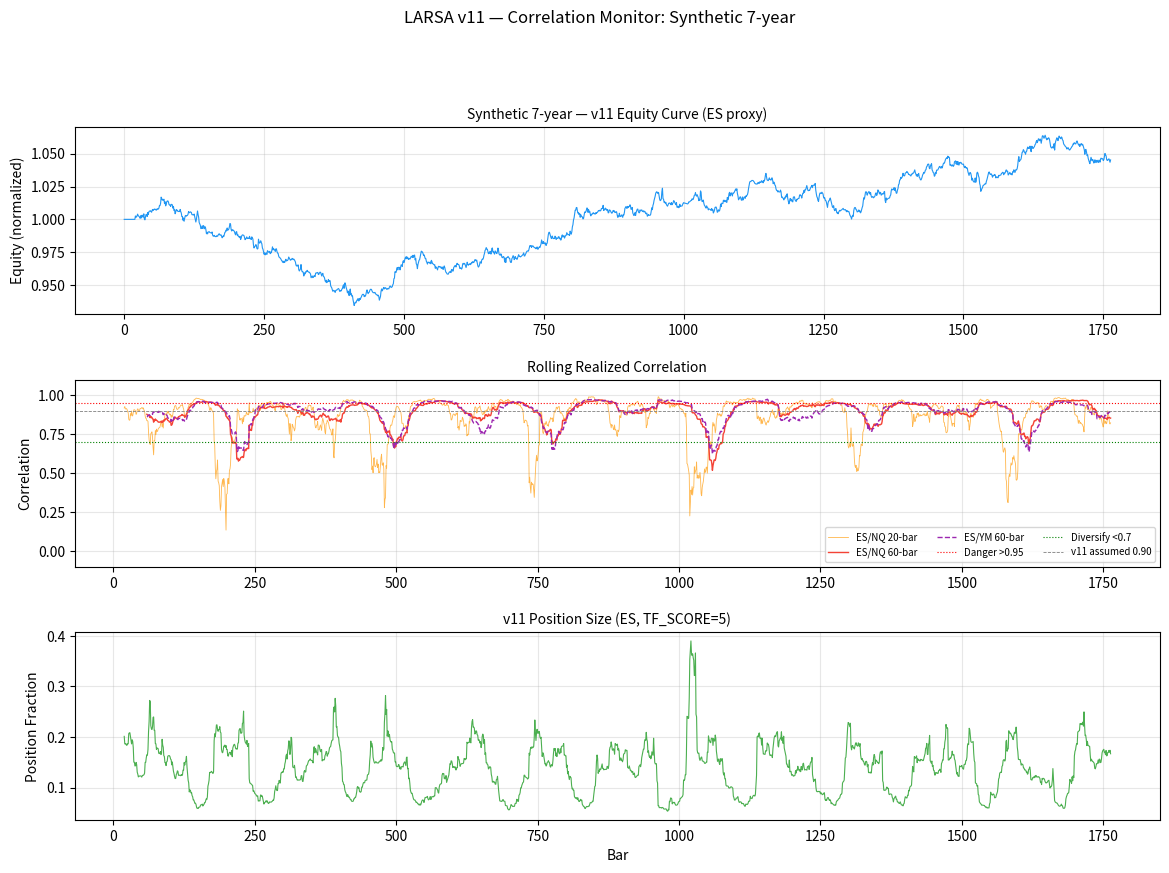

Reproduce this figure in Python.
"""
LARSA v11 — Rolling Correlation Monitor
Analyze ES/NQ/YM correlation over synthetic 7-year data (or real CSV data).
Usage:
  python tools/corr_monitor.py
  python tools/corr_monitor.py --real-data
"""
import sys
sys.stdout.reconfigure(encoding='utf-8')

import math
import json
import os
import argparse
import random
from collections import defaultdict

# ── Constants ────────────────────────────────────────────────────────────────
PORTFOLIO_DAILY_RISK = 0.01
CORR_FACTOR_ASSUMED  = math.sqrt(3 + 6 * 0.90)   # 2.898 (v11 assumption)
PER_INST_RISK        = PORTFOLIO_DAILY_RISK / CORR_FACTOR_ASSUMED
TF_CAP = {7: 0.65, 6: 0.55, 5: 0.45, 4: 0.35, 3: 0.30, 2: 0.25, 1: 0.15, 0: 0.0}
TF_SCORE_DEFAULT     = 5

CORR_DANGER  = 0.95
CORR_DIVERSIFY = 0.70

WINDOW_SHORT = 20
WINDOW_LONG  = 60

# ── Sizing ────────────────────────────────────────────────────────────────────

def v11_size(atr_pct: float, tf_score: int = TF_SCORE_DEFAULT) -> float:
    daily_vol = atr_pct * math.sqrt(6.5)
    raw = PER_INST_RISK / daily_vol
    return min(raw, TF_CAP[tf_score])


# ── Synthetic data generation ─────────────────────────────────────────────────

def generate_synthetic(n_bars: int = 7 * 252, seed: int = 42) -> dict:
    """
    Generate synthetic hourly OHLCV data for ES, NQ, YM with realistic
    regime-switching correlation and vol dynamics.
    Regimes:
      - normal:   corr ~0.88, vol moderate
      - risk-off: corr ~0.96, vol high
      - diverge:  corr ~0.55, vol low
    """
    random.seed(seed)
    n = n_bars
    prices = {"ES": 3500.0, "NQ": 12000.0, "YM": 31000.0}
    # vol base (daily fraction)
    vol_base = {"ES": 0.009, "NQ": 0.011, "YM": 0.010}

    # Regime schedule: cycle through roughly 30-bar epochs
    def regime_at(i):
        epoch = i // 40
        choices = ["normal", "normal", "normal", "risk-off", "diverge", "normal", "risk-off"]
        return choices[epoch % len(choices)]

    bars = {inst: [] for inst in ["ES", "NQ", "YM"]}
    for i in range(n):
        regime = regime_at(i)
        if regime == "risk-off":
            corr, vol_mult = 0.96, 2.0
        elif regime == "diverge":
            corr, vol_mult = 0.55, 0.8
        else:
            corr, vol_mult = 0.88, 1.0

        # Cholesky for 3-asset corr matrix (all pairwise = corr)
        # L = [[1,0,0],[corr, sqrt(1-corr^2), 0], [...]]
        c = corr
        s = math.sqrt(max(1 - c * c, 1e-9))
        z1 = random.gauss(0, 1)
        z2 = random.gauss(0, 1)
        z3 = random.gauss(0, 1)
        # correlated standard normals
        es_n  = z1
        nq_n  = c * z1 + s * z2
        ym_n  = c * z1 + s * z3   # approximate; sufficient for corr monitoring

        for inst, n_val in zip(["ES", "NQ", "YM"], [es_n, nq_n, ym_n]):
            v     = vol_base[inst] * vol_mult
            ret   = n_val * v
            price = prices[inst] * (1 + ret)
            prices[inst] = max(price, prices[inst] * 0.50)
            bars[inst].append({
                "close":   prices[inst],
                "ret":     ret,
                "atr_pct": v,
            })

    return bars


# ── Statistics helpers ────────────────────────────────────────────────────────

def rolling_corr(x: list, y: list, window: int) -> list:
    """Pearson correlation over rolling window."""
    result = [None] * len(x)
    for i in range(window - 1, len(x)):
        xs = x[i - window + 1: i + 1]
        ys = y[i - window + 1: i + 1]
        mx = sum(xs) / window
        my = sum(ys) / window
        num = sum((a - mx) * (b - my) for a, b in zip(xs, ys))
        dx  = math.sqrt(sum((a - mx) ** 2 for a in xs))
        dy  = math.sqrt(sum((b - my) ** 2 for b in ys))
        if dx * dy < 1e-12:
            result[i] = None
        else:
            result[i] = num / (dx * dy)
    return result


def rolling_vol(rets: list, window: int) -> list:
    result = [None] * len(rets)
    for i in range(window - 1, len(rets)):
        sl = rets[i - window + 1: i + 1]
        m  = sum(sl) / window
        result[i] = math.sqrt(sum((r - m) ** 2 for r in sl) / (window - 1))
    return result


# ── Flag periods ──────────────────────────────────────────────────────────────

def find_flag_periods(corr_series: list, threshold: float, above: bool = True) -> list:
    """Return list of (start, end, avg_corr) for contiguous flag spans."""
    periods = []
    in_period = False
    start = 0
    vals = []
    for i, c in enumerate(corr_series):
        if c is None:
            if in_period:
                periods.append((start, i - 1, sum(vals) / len(vals)))
                in_period = False
                vals = []
            continue
        triggered = (c > threshold) if above else (c < threshold)
        if triggered and not in_period:
            in_period = True
            start = i
            vals = [c]
        elif triggered and in_period:
            vals.append(c)
        elif not triggered and in_period:
            periods.append((start, i - 1, sum(vals) / len(vals)))
            in_period = False
            vals = []
    if in_period and vals:
        periods.append((start, len(corr_series) - 1, sum(vals) / len(vals)))
    return periods


def corr_factor_actual(corr: float) -> float:
    return math.sqrt(3 + 6 * corr)


# ── Load real CSV ─────────────────────────────────────────────────────────────

def load_real_csv(path: str) -> list:
    """Load CSV with at least a 'close' column. Returns list of dicts."""
    if not os.path.exists(path):
        return []
    rows = []
    with open(path, encoding="utf-8") as f:
        headers = None
        for line in f:
            line = line.strip()
            if not line:
                continue
            parts = line.split(",")
            if headers is None:
                headers = [h.strip().lower() for h in parts]
                continue
            d = dict(zip(headers, parts))
            try:
                rows.append({"close": float(d.get("close", d.get("adj close", 0)))})
            except ValueError:
                pass
    # compute returns
    for i in range(1, len(rows)):
        prev = rows[i - 1]["close"]
        curr = rows[i]["close"]
        rows[i]["ret"] = (curr - prev) / prev if prev else 0.0
        rows[i]["atr_pct"] = abs(rows[i]["ret"])
    if rows:
        rows[0]["ret"] = 0.0
        rows[0]["atr_pct"] = 0.0
    return rows


# ── Print helpers ─────────────────────────────────────────────────────────────

def mini_corr_chart(series: list, width: int = 70) -> str:
    """ASCII sparkline for a correlation series, scaled 0→1."""
    clean = [c for c in series if c is not None]
    if not clean:
        return ""
    step = max(1, len(series) // width)
    chars = " ._,-~=+*#@"
    line  = ""
    for i in range(0, len(series), step):
        c = series[i]
        if c is None:
            line += " "
        else:
            idx = int(max(0.0, min(c, 1.0)) * (len(chars) - 1))
            line += chars[idx]
        if len(line) >= width:
            break
    return "[" + line[:width] + "]"


# ── Analysis engine ───────────────────────────────────────────────────────────

def analyze(bars: dict, label: str) -> dict:
    es_rets  = [b["ret"] for b in bars["ES"]]
    nq_rets  = [b["ret"] for b in bars["NQ"]]
    ym_rets  = [b["ret"] for b in bars["YM"]]
    es_atr   = [b["atr_pct"] for b in bars["ES"]]
    n        = len(es_rets)

    es_nq_20  = rolling_corr(es_rets, nq_rets, WINDOW_SHORT)
    es_ym_20  = rolling_corr(es_rets, ym_rets, WINDOW_SHORT)
    es_nq_60  = rolling_corr(es_rets, nq_rets, WINDOW_LONG)
    es_ym_60  = rolling_corr(es_rets, ym_rets, WINDOW_LONG)
    es_vol_20 = rolling_vol(es_rets, WINDOW_SHORT)

    # v11 position size at each bar (using rolling vol)
    v11_sizes = []
    for i in range(n):
        v = es_vol_20[i]
        if v is None or v < 1e-9:
            v11_sizes.append(None)
        else:
            v11_sizes.append(v11_size(v))

    # Flag periods — use 60-bar corr for stability
    danger_periods_nq  = find_flag_periods(es_nq_60, CORR_DANGER,    above=True)
    danger_periods_ym  = find_flag_periods(es_ym_60, CORR_DANGER,    above=True)
    divers_periods_nq  = find_flag_periods(es_nq_60, CORR_DIVERSIFY, above=False)
    divers_periods_ym  = find_flag_periods(es_ym_60, CORR_DIVERSIFY, above=False)

    # Compute avg v11 size and corr_factor during flagged periods
    def period_stats(periods, corr_series, size_series):
        stats = []
        for start, end, avg_corr in periods:
            dur = end - start + 1
            szs = [s for s in size_series[start:end+1] if s is not None]
            avg_sz = sum(szs) / len(szs) if szs else 0.0
            cf_actual   = corr_factor_actual(avg_corr)
            cf_assumed  = CORR_FACTOR_ASSUMED
            conservative = cf_actual >= cf_assumed  # assumed is >=actual → we over-reduced → conservative
            stats.append({
                "start":       start,
                "end":         end,
                "duration":    dur,
                "avg_corr":    avg_corr,
                "avg_v11_size":avg_sz,
                "cf_actual":   cf_actual,
                "cf_assumed":  cf_assumed,
                "conservative":conservative,
            })
        return stats

    dn_nq = period_stats(danger_periods_nq, es_nq_60, v11_sizes)
    dn_ym = period_stats(danger_periods_ym, es_ym_60, v11_sizes)
    dv_nq = period_stats(divers_periods_nq, es_nq_60, v11_sizes)
    dv_ym = period_stats(divers_periods_ym, es_ym_60, v11_sizes)

    # Overall stats
    valid_nq60 = [c for c in es_nq_60 if c is not None]
    valid_ym60 = [c for c in es_ym_60 if c is not None]
    stats = {
        "n_bars":            n,
        "es_nq_avg_corr_60": sum(valid_nq60) / len(valid_nq60) if valid_nq60 else 0,
        "es_ym_avg_corr_60": sum(valid_ym60) / len(valid_ym60) if valid_ym60 else 0,
        "es_nq_max_corr_60": max(valid_nq60) if valid_nq60 else 0,
        "es_ym_max_corr_60": max(valid_ym60) if valid_ym60 else 0,
        "es_nq_min_corr_60": min(valid_nq60) if valid_nq60 else 0,
        "es_ym_min_corr_60": min(valid_ym60) if valid_ym60 else 0,
        "danger_periods_es_nq":  dn_nq,
        "danger_periods_es_ym":  dn_ym,
        "divers_periods_es_nq":  dv_nq,
        "divers_periods_es_ym":  dv_ym,
    }

    # ── Terminal output ───────────────────────────────────────────────────────
    print(f"\n{'═'*80}")
    print(f"  CORRELATION ANALYSIS: {label}  ({n} bars)")
    print(f"{'═'*80}")
    print(f"  {'Pair':<12} {'Avg 60-bar':>12} {'Min':>8} {'Max':>8}  {'Danger(>0.95)':>14}  {'Diversify(<0.70)':>16}")
    print(f"  {'─'*12} {'─'*12} {'─'*8} {'─'*8}  {'─'*14}  {'─'*16}")
    for pair, avg, mn, mx, dn_p, dv_p in [
        ("ES/NQ", stats["es_nq_avg_corr_60"], stats["es_nq_min_corr_60"], stats["es_nq_max_corr_60"], dn_nq, dv_nq),
        ("ES/YM", stats["es_ym_avg_corr_60"], stats["es_ym_min_corr_60"], stats["es_ym_max_corr_60"], dn_ym, dv_ym),
    ]:
        print(f"  {pair:<12} {avg:>12.4f} {mn:>8.4f} {mx:>8.4f}  {len(dn_p):>14}  {len(dv_p):>16}")

    print()
    print(f"  60-bar rolling correlation (ES/NQ, 0=low 1=high):")
    print(f"  {mini_corr_chart(es_nq_60)}")
    print(f"  60-bar rolling correlation (ES/YM):")
    print(f"  {mini_corr_chart(es_ym_60)}")

    def print_periods(title, periods):
        if not periods:
            print(f"\n  {title}: none found")
            return
        print(f"\n  {title} ({len(periods)} periods):")
        print(f"  {'Start':>8} {'End':>8} {'Dur':>6} {'Avg Corr':>10} {'CF actual':>10} {'CF assumed':>11} {'Conservative?':>14} {'Avg v11 size':>14}")
        print(f"  {'─'*8} {'─'*8} {'─'*6} {'─'*10} {'─'*10} {'─'*11} {'─'*14} {'─'*14}")
        for p in periods[:20]:  # cap at 20
            print(f"  {p['start']:>8} {p['end']:>8} {p['duration']:>6} "
                  f"{p['avg_corr']:>10.4f} {p['cf_actual']:>10.4f} {p['cf_assumed']:>11.4f} "
                  f"{'YES' if p['conservative'] else 'NO (AGGR)':>14} {p['avg_v11_size']:>14.4f}")

    print_periods(f"DANGER PERIODS ES/NQ (corr > {CORR_DANGER})", dn_nq)
    print_periods(f"DANGER PERIODS ES/YM (corr > {CORR_DANGER})", dn_ym)
    print_periods(f"DIVERSIFY WINDOWS ES/NQ (corr < {CORR_DIVERSIFY})", dv_nq)
    print_periods(f"DIVERSIFY WINDOWS ES/YM (corr < {CORR_DIVERSIFY})", dv_ym)

    # Rolling v11 sizes sparkline
    clean_sizes = [s if s is not None else 0.0 for s in v11_sizes]
    if clean_sizes:
        mn_s = min(s for s in clean_sizes if s > 0) if any(s > 0 for s in clean_sizes) else 0
        mx_s = max(clean_sizes)
        print(f"\n  v11 position size over time (min={mn_s:.3f} max={mx_s:.3f}):")
        step = max(1, len(clean_sizes) // 70)
        chars_line = ""
        for i in range(0, len(clean_sizes), step):
            s = clean_sizes[i]
            if mx_s > mn_s:
                lvl = int((s - mn_s) / (mx_s - mn_s) * 7)
            else:
                lvl = 0
            chars_line += " ._-=+*#"[lvl]
            if len(chars_line) >= 70:
                break
        print(f"  [{chars_line}]")

    return stats


# ── Chart (matplotlib, optional) ─────────────────────────────────────────────

def try_save_chart(bars: dict, label: str, out_path: str):
    try:
        import matplotlib
        matplotlib.use("Agg")
        import matplotlib.pyplot as plt
        import matplotlib.gridspec as gridspec

        es_rets = [b["ret"] for b in bars["ES"]]
        nq_rets = [b["ret"] for b in bars["NQ"]]
        ym_rets = [b["ret"] for b in bars["YM"]]

        es_nq_20 = rolling_corr(es_rets, nq_rets, WINDOW_SHORT)
        es_ym_20 = rolling_corr(es_rets, ym_rets, WINDOW_SHORT)
        es_nq_60 = rolling_corr(es_rets, nq_rets, WINDOW_LONG)
        es_ym_60 = rolling_corr(es_rets, ym_rets, WINDOW_LONG)
        es_vol_20 = rolling_vol(es_rets, WINDOW_SHORT)

        v11_sizes = []
        for v in es_vol_20:
            if v is None or v < 1e-9:
                v11_sizes.append(None)
            else:
                v11_sizes.append(v11_size(v))

        n = len(es_rets)
        xs = list(range(n))

        # Equity curve
        eq = 1.0
        eq_curve = [eq]
        for r in es_rets[1:]:
            sz = v11_sizes[len(eq_curve) - 1] or 0.0
            eq += sz * r * eq
            eq_curve.append(max(eq, 0.0))

        fig = plt.figure(figsize=(14, 9))
        gs  = gridspec.GridSpec(3, 1, figure=fig, hspace=0.35)

        # Panel 1: equity
        ax1 = fig.add_subplot(gs[0])
        ax1.plot(xs, eq_curve, color="#2196F3", linewidth=0.8)
        ax1.set_title(f"{label} — v11 Equity Curve (ES proxy)", fontsize=10)
        ax1.set_ylabel("Equity (normalized)")
        ax1.grid(True, alpha=0.3)

        # Panel 2: rolling correlation
        ax2 = fig.add_subplot(gs[1])
        valid_nq20 = [c if c is not None else float("nan") for c in es_nq_20]
        valid_nq60 = [c if c is not None else float("nan") for c in es_nq_60]
        valid_ym60 = [c if c is not None else float("nan") for c in es_ym_60]
        ax2.plot(xs, valid_nq20, color="#FF9800", linewidth=0.6, alpha=0.7, label="ES/NQ 20-bar")
        ax2.plot(xs, valid_nq60, color="#F44336", linewidth=1.0, label="ES/NQ 60-bar")
        ax2.plot(xs, valid_ym60, color="#9C27B0", linewidth=1.0, label="ES/YM 60-bar", linestyle="--")
        ax2.axhline(CORR_DANGER,    color="red",   linewidth=0.8, linestyle=":", label=f"Danger >{CORR_DANGER}")
        ax2.axhline(CORR_DIVERSIFY, color="green", linewidth=0.8, linestyle=":", label=f"Diversify <{CORR_DIVERSIFY}")
        ax2.axhline(0.90, color="gray", linewidth=0.6, linestyle="--", label="v11 assumed 0.90")
        ax2.set_ylim(-0.1, 1.1)
        ax2.set_title("Rolling Realized Correlation", fontsize=10)
        ax2.set_ylabel("Correlation")
        ax2.legend(fontsize=7, ncol=3)
        ax2.grid(True, alpha=0.3)

        # Panel 3: v11 position sizes
        ax3 = fig.add_subplot(gs[2])
        clean_sizes = [s if s is not None else float("nan") for s in v11_sizes]
        ax3.plot(xs, clean_sizes, color="#4CAF50", linewidth=0.8)
        ax3.set_title("v11 Position Size (ES, TF_SCORE=5)", fontsize=10)
        ax3.set_ylabel("Position Fraction")
        ax3.set_xlabel("Bar")
        ax3.grid(True, alpha=0.3)

        plt.suptitle(f"LARSA v11 — Correlation Monitor: {label}", fontsize=12, y=1.01)
        plt.tight_layout()
        plt.savefig(out_path, dpi=150, bbox_inches="tight")
        plt.close()
        print(f"\n  Chart saved to {out_path}")
        return True
    except ImportError:
        print("\n  (matplotlib not available — skipping chart)")
        return False
    except Exception as e:
        print(f"\n  (chart error: {e})")
        return False


# ── Main ──────────────────────────────────────────────────────────────────────

def main():
    parser = argparse.ArgumentParser(description="LARSA v11 — Correlation Monitor")
    parser.add_argument("--real-data", action="store_true", help="Use real CSV data if available")
    args = parser.parse_args()

    os.makedirs("results", exist_ok=True)
    output = {}

    print("=" * 80)
    print("  LARSA v11  —  ROLLING CORRELATION MONITOR")
    print(f"  Assumed CORR={0.90}  CORR_FACTOR={CORR_FACTOR_ASSUMED:.4f}  PER_INST_RISK={PER_INST_RISK:.5f}")
    print(f"  Danger threshold: >{CORR_DANGER}  |  Diversify window: <{CORR_DIVERSIFY}")
    print(f"  Windows: short={WINDOW_SHORT} bars, long={WINDOW_LONG} bars")
    print("=" * 80)

    # ── Synthetic data run ────────────────────────────────────────────────────
    print("\n  Generating synthetic 7-year dataset (7 × 252 bars)...")
    synth_bars = generate_synthetic(n_bars=7 * 252)
    synth_stats = analyze(synth_bars, "Synthetic 7-year")
    output["synthetic"] = synth_stats

    chart_path = "results/corr_monitor.png"
    try_save_chart(synth_bars, "Synthetic 7-year", chart_path)

    # ── Real data run (optional) ──────────────────────────────────────────────
    real_paths = {
        "ES": "data/ES_hourly_real.csv",
        "NQ": "data/NQ_hourly_real.csv",
        "YM": "data/YM_hourly_real.csv",
    }

    if args.real_data or any(os.path.exists(p) for p in real_paths.values()):
        print("\n  Looking for real data files...")
        real_bars = {}
        all_found = True
        for inst, path in real_paths.items():
            rows = load_real_csv(path)
            if rows:
                real_bars[inst] = rows
                print(f"  Loaded {inst}: {len(rows)} bars from {path}")
            else:
                print(f"  {inst}: not found at {path}")
                all_found = False

        if all_found:
            # Align lengths
            min_len = min(len(real_bars[i]) for i in real_bars)
            for inst in real_bars:
                real_bars[inst] = real_bars[inst][:min_len]
            real_stats = analyze(real_bars, "Real data")
            output["real"] = real_stats
            try_save_chart(real_bars, "Real data", "results/corr_monitor_real.png")
        else:
            print("  Skipping real-data analysis (one or more files missing).")

    # ── Key findings summary ──────────────────────────────────────────────────
    print(f"\n{'═'*80}")
    print("  KEY FINDINGS (synthetic data)")
    s = output["synthetic"]
    print(f"  Avg ES/NQ corr: {s['es_nq_avg_corr_60']:.4f}  (assumed: 0.90)")
    print(f"  Avg ES/YM corr: {s['es_ym_avg_corr_60']:.4f}  (assumed: 0.90)")

    total_danger  = len(s["danger_periods_es_nq"]) + len(s["danger_periods_es_ym"])
    total_divers  = len(s["divers_periods_es_nq"]) + len(s["divers_periods_es_ym"])
    total_danger_bars = sum(p["duration"] for p in s["danger_periods_es_nq"] + s["danger_periods_es_ym"])
    total_bars    = s["n_bars"]

    print(f"  Danger periods (corr>{CORR_DANGER}): {total_danger}  covering ~{total_danger_bars/total_bars*100:.1f}% of bars")
    print(f"  Diversify windows (corr<{CORR_DIVERSIFY}): {total_divers}")

    if s["danger_periods_es_nq"]:
        worst = max(s["danger_periods_es_nq"], key=lambda p: p["avg_corr"])
        print(f"  Worst danger: ES/NQ bar {worst['start']}-{worst['end']}  avg_corr={worst['avg_corr']:.4f}"
              f"  CF_actual={worst['cf_actual']:.3f} vs CF_assumed={worst['cf_assumed']:.3f}"
              f"  ({'CONSERVATIVE' if worst['conservative'] else 'AGGRESSIVE'!s})")
    print(f"{'═'*80}")

    # ── Write JSON ────────────────────────────────────────────────────────────
    out_json = "results/corr_monitor.json"
    with open(out_json, "w", encoding="utf-8") as f:
        json.dump(output, f, indent=2)
    print(f"  Results written to {out_json}")


if __name__ == "__main__":
    main()
